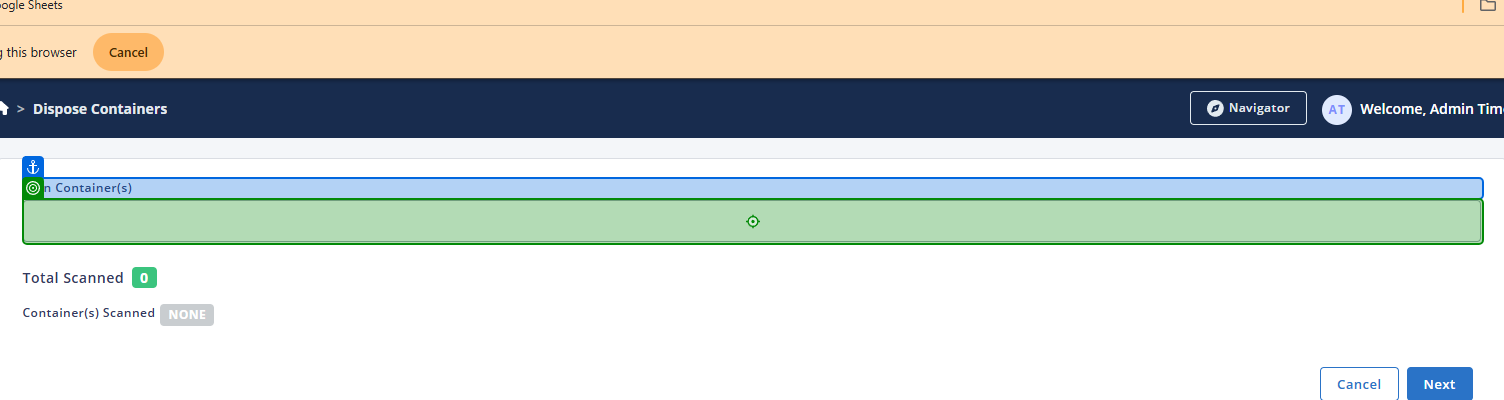
Task: Smoke Test Automation for TMNP
Workflow: TC - Dispose Bottle

Step 1: type "currentText + "[k(Enter)]"" into 'Scan Container(s)'

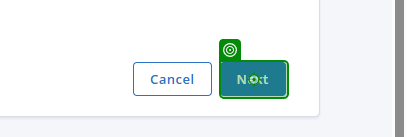
Step 2: click on 'Next'

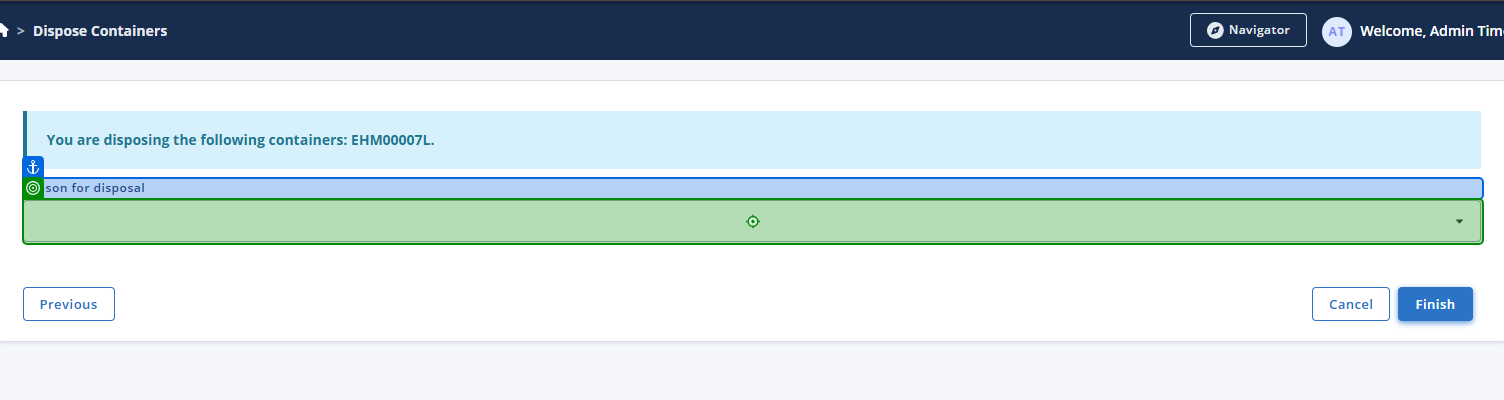
Step 3: type "Bottle has Expired[k(Tab)]" into 'Reason for disposal'

Step 4: get-attribute of 'Reason for disposal' (no picture)

Step 5: select "disposalReasonsList.Split(new string[] { " | " }, StringSplitOptions.None)[1]" in 'Reason for disposal' (no picture)

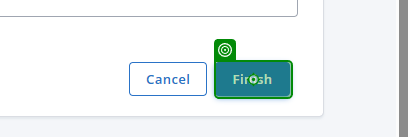
Step 6: click on 'Finish'

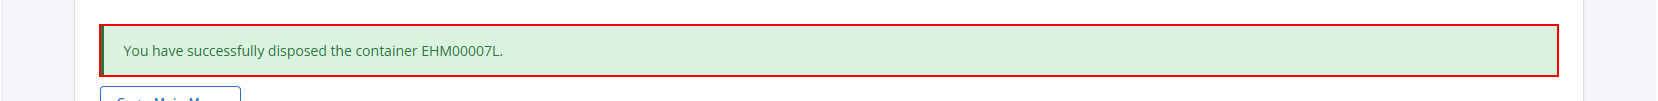
Step 7: find the element

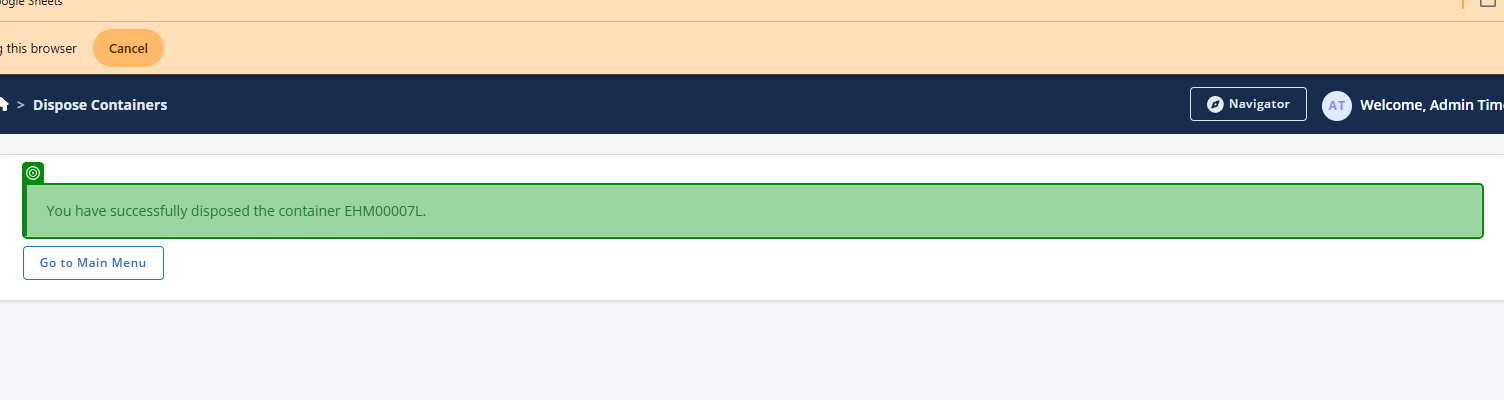
Step 8: get-text